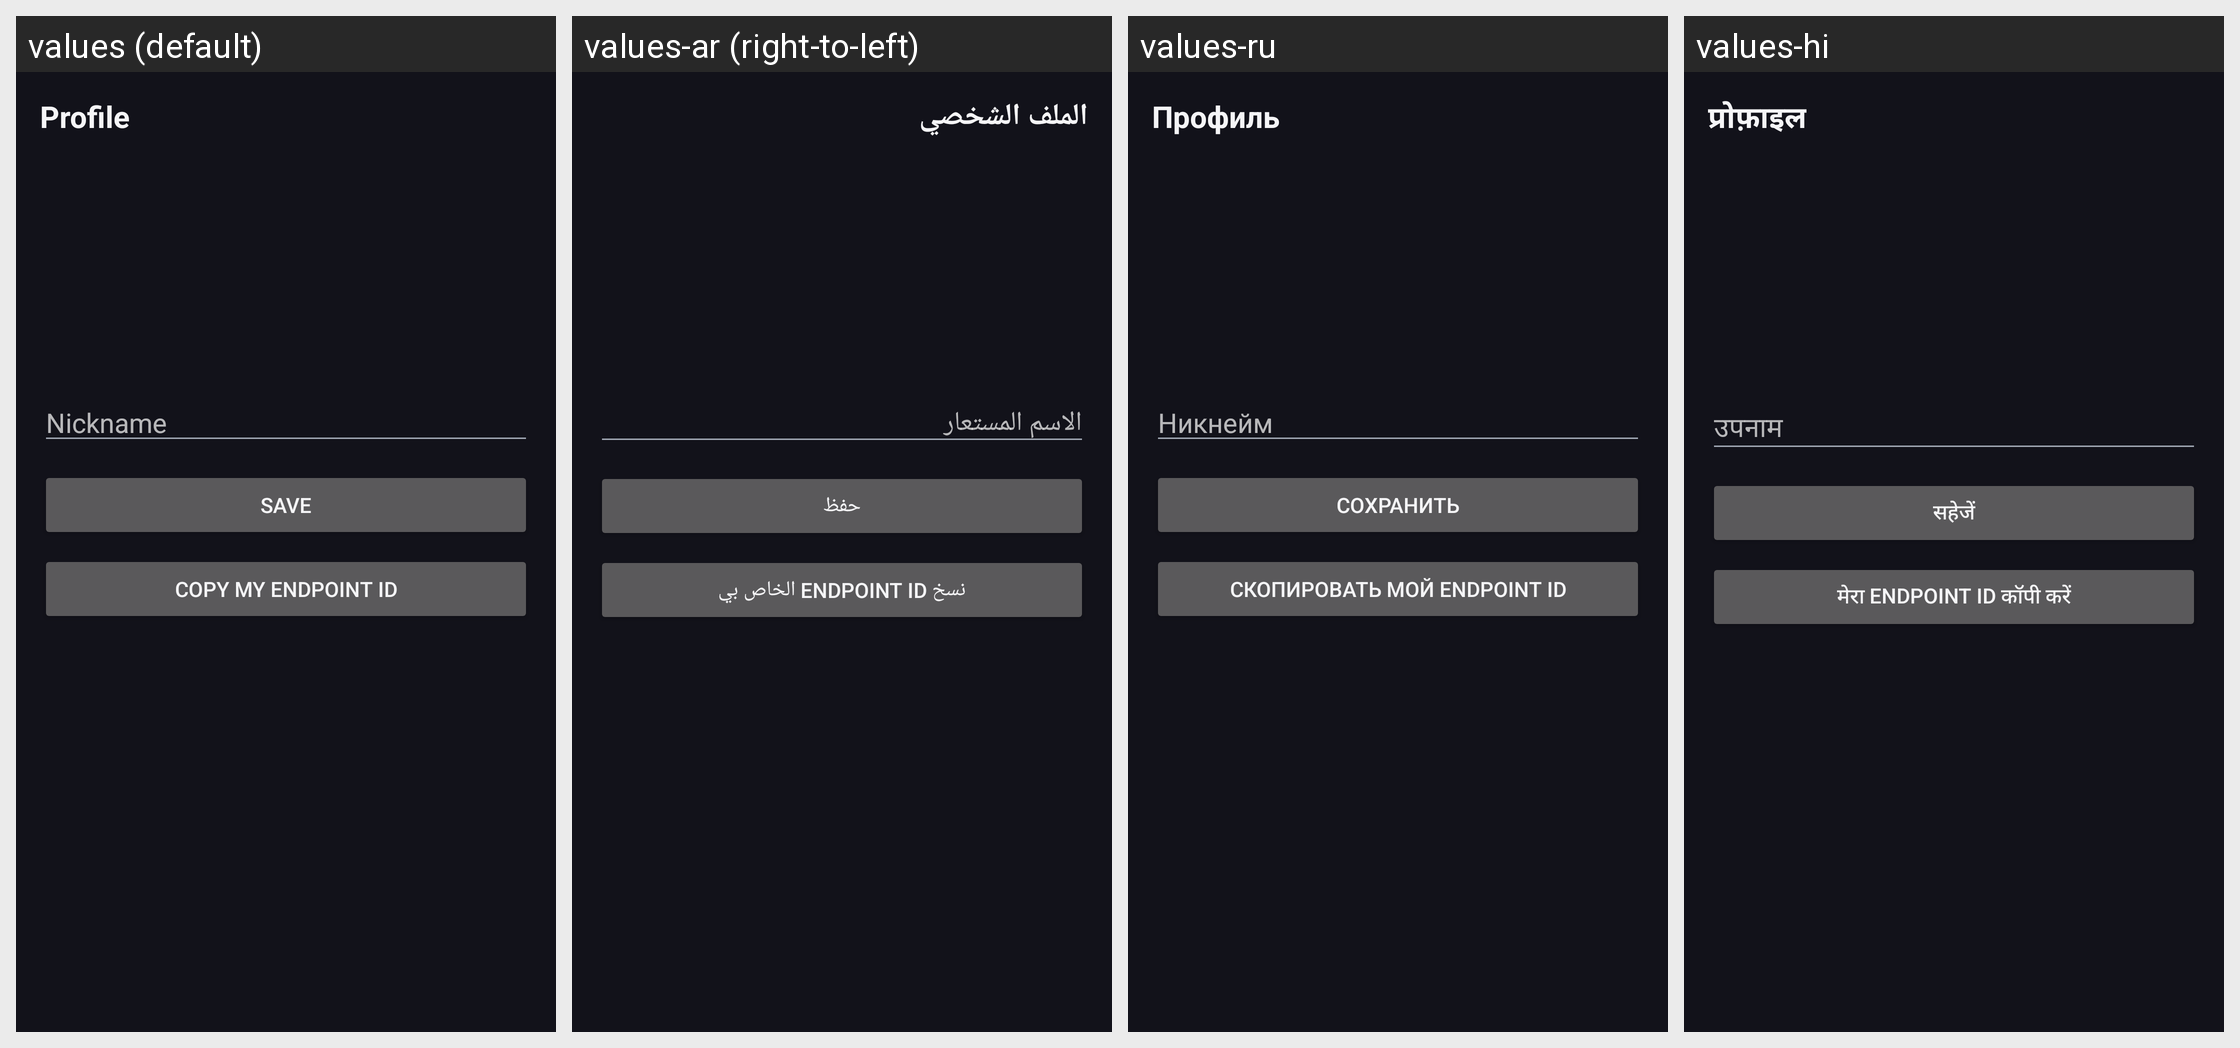

For this localized Android screen grid, give each drawn string resource with its value in every locale shown.
Android screen res/layout/activity_profile.xml rendered under 4 locales, left to right: values (default), values-ar (right-to-left), values-ru, values-hi. Device: Nexus 5 (rendered at 1080×1920; each locale shown at half size, 540×960, under a caption strip naming it); theme Theme.Triger.Dark.
Other locales in the repository, not shown: values-de, values-es, values-fr, values-zh.
Strings drawn on this screen, with the default value and each locale's value (text and hints the layout hard-codes, and strings that could not be matched under every locale, appear in the picture but are not listed):

profile_title
  values: Profile
  values-ar: الملف الشخصي
  values-ru: Профиль
  values-hi: प्रोफ़ाइल

profile_nickname_hint
  values: Nickname
  values-ar: الاسم المستعار
  values-ru: Никнейм
  values-hi: उपनाम

action_save
  values: Save
  values-ar: حفظ
  values-ru: Сохранить
  values-hi: सहेजें

profile_copy_endpoint
  values: Copy my Endpoint ID
  values-ar: نسخ Endpoint ID الخاص بي
  values-ru: Скопировать мой Endpoint ID
  values-hi: मेरा Endpoint ID कॉपी करें
